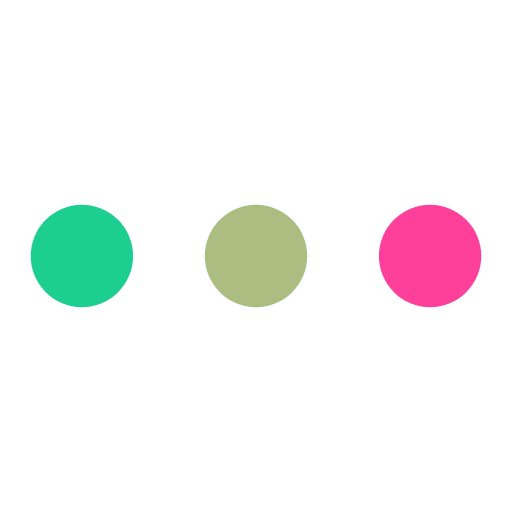
t = 0.00 s
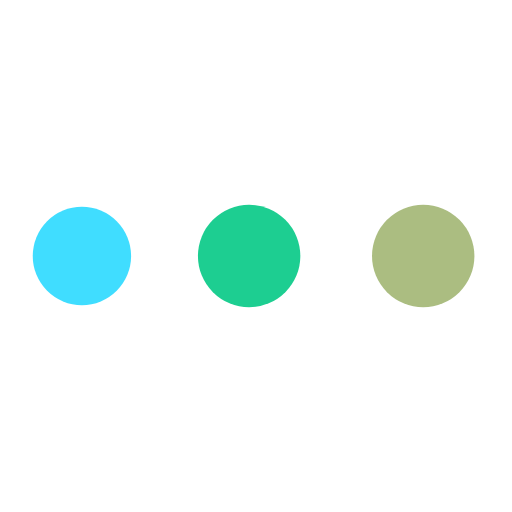
t = 0.19 s
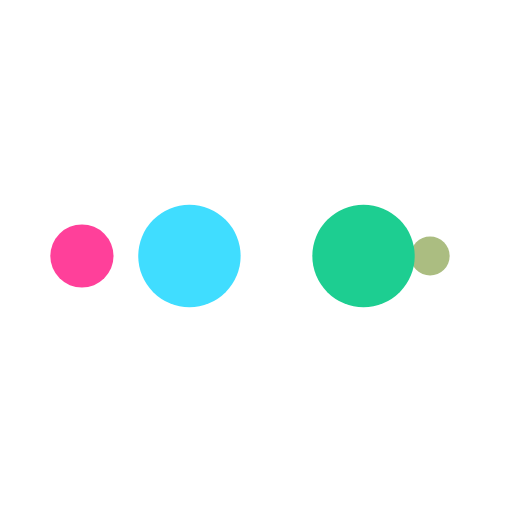
t = 0.31 s
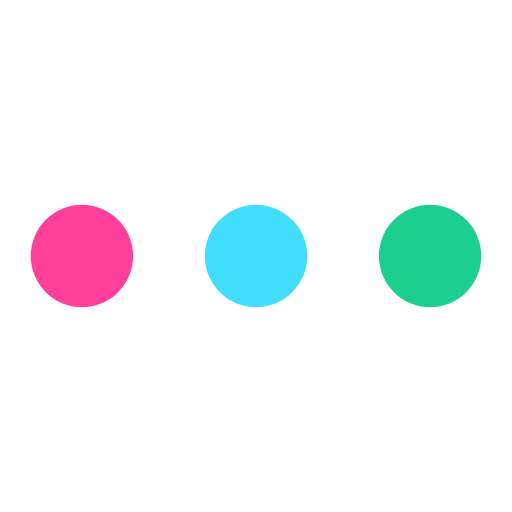
t = 0.50 s
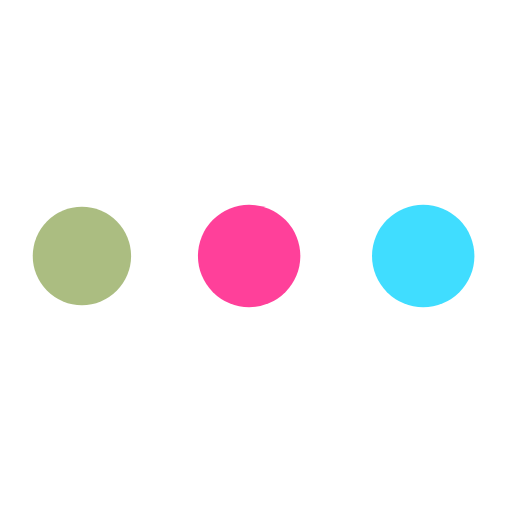
t = 0.69 s
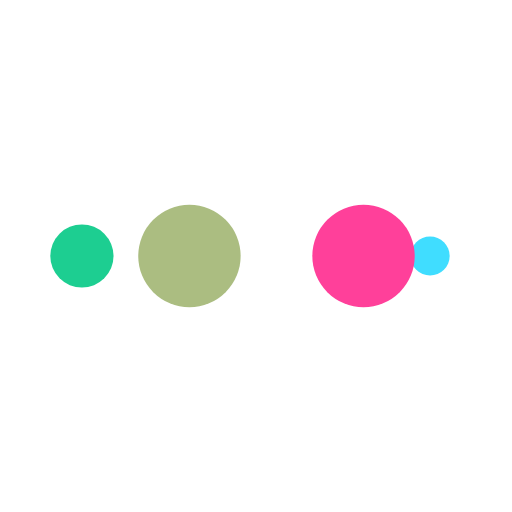
t = 0.81 s

The animated SVG that drew these frames (rendered in a browser with its animation timeline set to each time). Animation: 10 SMIL elements (animate=10); one cycle of 1.00 s, repeats indefinitely.

<?xml version="1.0" encoding="utf-8"?>
<svg xmlns="http://www.w3.org/2000/svg" xmlns:xlink="http://www.w3.org/1999/xlink" style="margin: auto; background: none; display: block; shape-rendering: auto;" width="131px" height="131px" viewBox="0 0 100 100" preserveAspectRatio="xMidYMid">
<circle cx="84" cy="50" r="10" fill="#ff409a">
    <animate attributeName="r" repeatCount="indefinite" dur="0.25s" calcMode="spline" keyTimes="0;1" values="10;0" keySplines="0 0.5 0.5 1" begin="0s"></animate>
    <animate attributeName="fill" repeatCount="indefinite" dur="1s" calcMode="discrete" keyTimes="0;0.25;0.5;0.75;1" values="#ff409a;#abbd81;#1dce91;#40ddff;#ff409a" begin="0s"></animate>
</circle><circle cx="16" cy="50" r="10" fill="#ff409a">
  <animate attributeName="r" repeatCount="indefinite" dur="1s" calcMode="spline" keyTimes="0;0.25;0.5;0.75;1" values="0;0;10;10;10" keySplines="0 0.5 0.5 1;0 0.5 0.5 1;0 0.5 0.5 1;0 0.5 0.5 1" begin="0s"></animate>
  <animate attributeName="cx" repeatCount="indefinite" dur="1s" calcMode="spline" keyTimes="0;0.25;0.5;0.75;1" values="16;16;16;50;84" keySplines="0 0.5 0.5 1;0 0.5 0.5 1;0 0.5 0.5 1;0 0.5 0.5 1" begin="0s"></animate>
</circle><circle cx="50" cy="50" r="10" fill="#40ddff">
  <animate attributeName="r" repeatCount="indefinite" dur="1s" calcMode="spline" keyTimes="0;0.25;0.5;0.75;1" values="0;0;10;10;10" keySplines="0 0.5 0.5 1;0 0.5 0.5 1;0 0.5 0.5 1;0 0.5 0.5 1" begin="-0.25s"></animate>
  <animate attributeName="cx" repeatCount="indefinite" dur="1s" calcMode="spline" keyTimes="0;0.25;0.5;0.75;1" values="16;16;16;50;84" keySplines="0 0.5 0.5 1;0 0.5 0.5 1;0 0.5 0.5 1;0 0.5 0.5 1" begin="-0.25s"></animate>
</circle><circle cx="84" cy="50" r="10" fill="#1dce91">
  <animate attributeName="r" repeatCount="indefinite" dur="1s" calcMode="spline" keyTimes="0;0.25;0.5;0.75;1" values="0;0;10;10;10" keySplines="0 0.5 0.5 1;0 0.5 0.5 1;0 0.5 0.5 1;0 0.5 0.5 1" begin="-0.5s"></animate>
  <animate attributeName="cx" repeatCount="indefinite" dur="1s" calcMode="spline" keyTimes="0;0.25;0.5;0.75;1" values="16;16;16;50;84" keySplines="0 0.5 0.5 1;0 0.5 0.5 1;0 0.5 0.5 1;0 0.5 0.5 1" begin="-0.5s"></animate>
</circle><circle cx="16" cy="50" r="10" fill="#abbd81">
  <animate attributeName="r" repeatCount="indefinite" dur="1s" calcMode="spline" keyTimes="0;0.25;0.5;0.75;1" values="0;0;10;10;10" keySplines="0 0.5 0.5 1;0 0.5 0.5 1;0 0.5 0.5 1;0 0.5 0.5 1" begin="-0.75s"></animate>
  <animate attributeName="cx" repeatCount="indefinite" dur="1s" calcMode="spline" keyTimes="0;0.25;0.5;0.75;1" values="16;16;16;50;84" keySplines="0 0.5 0.5 1;0 0.5 0.5 1;0 0.5 0.5 1;0 0.5 0.5 1" begin="-0.75s"></animate>
</circle>
<!-- [ldio] generated by https://loading.io/ --></svg>